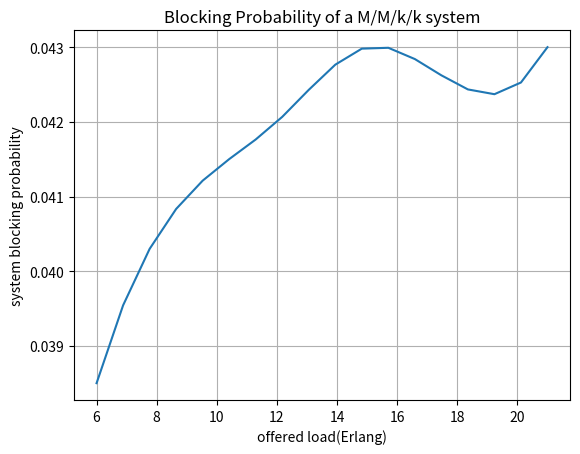

Write Python code to recreate this figure.
import math
import numpy as np
from numpy.random import default_rng
import matplotlib.pyplot as plt
from scipy.interpolate import make_interp_spline, BSpline

class event_sim:
    def __init__(self,maxArrival, avg_arrival, k):
        # instantiate max number of arrivals, k and offered load
        self.maxArrival = maxArrival
        self.avg_arrival = avg_arrival
        self.k = k
        
    
    def result(self):
        npr = default_rng()
        
        arrival_time = [1]
        mu = 1

        service_duration = [0] * self.maxArrival
        no_busy_server = [0] * self.maxArrival
        block_arrival = [False] * self.maxArrival
        service_finish_time = [0] * self.maxArrival

        current_load = 0

        avg_inter_arrival_time = 1/self.avg_arrival

        
        for i in range(0,self.maxArrival):
            if i > 0:
                inter_arrival_time = npr.exponential(avg_inter_arrival_time)
                arrival_time.append(round(arrival_time[i-1] + inter_arrival_time,4))
            
            service_duration[i] = round(npr.exponential(1/mu),4)
            service_finish_time[i] = round(arrival_time[i] + service_duration[i],4)

            if i > 0 and service_finish_time[i-1] >= arrival_time[i]:
                current_load += 1
            no_busy_server[i] = current_load
            if no_busy_server[i] == int(self.k):
                no_busy_server[i] = int(self.k)
                block_arrival[i] = True
                current_load = 0
                service_finish_time[i] = 0


        no_block_arrival = block_arrival.count(True)

        return no_block_arrival/self.maxArrival
        



if __name__ == "__main__":

    k = math.floor(42/2)

    offered_load = []

    system_bpr = []

    mu = 1
    simulation = event_sim(2000, k, k)#first simulation uses k as offered load value

    offered_load.append(k)
    system_bpr.append(simulation.result())

    for event in range (k-3,3,-3): #run 5 simulations decreasing offered load by 3 each time
        simulation.avg_arrival = event
        offered_load.append(event)
        system_bpr.append(simulation.result())

    offered_load = offered_load[::-1]

    system_bpr = system_bpr[::-1]

    #plot graph

    x = np.array(offered_load)
    y = np.array(system_bpr)

    xnew = np.linspace(x.min(), x.max(), 18)

    spl = make_interp_spline(x, y, k=3)  

    ynew = spl(xnew)
    fig, ax = plt.subplots()
    ax.plot(xnew,ynew)

    ax.set(xlabel='offered load(Erlang)', ylabel='system blocking probability',
        title="Blocking Probability of a M/M/k/k system")
    ax.grid()

    fig.savefig("results.png")
    plt.show()






    



    

